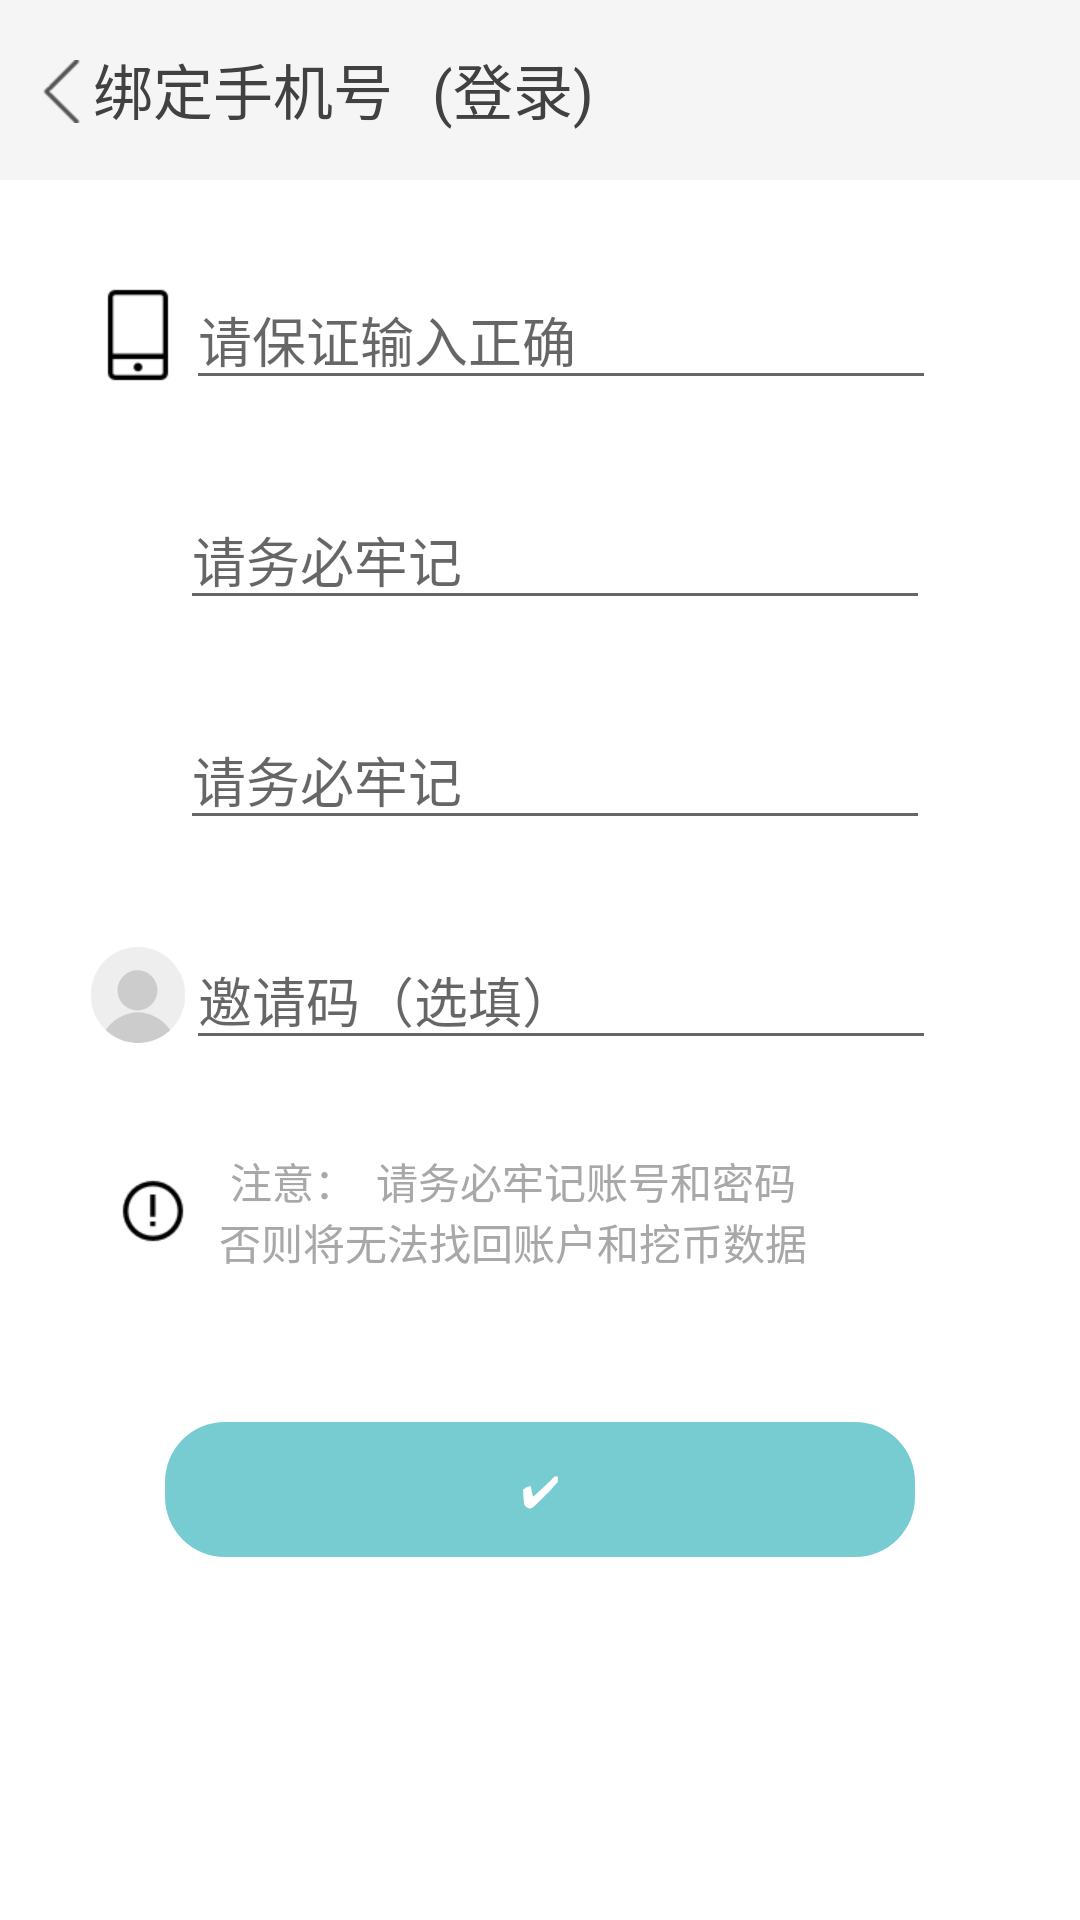

This screen was rendered from an Android layout file. Write that file and the resources it references.
<!-- AndroidManifest.xml: activity theme Theme.AppCompat.Light.NoActionBar -->
<!-- res/layout/activity_login.xml -->
<?xml version="1.0" encoding="utf-8"?>
<RelativeLayout xmlns:android="http://schemas.android.com/apk/res/android"
    android:layout_width="match_parent"
    android:layout_height="match_parent"
    android:background="@color/white">

    <LinearLayout
        android:id="@+id/ll_title"
        android:layout_width="match_parent"
        android:layout_height="60dp"
        android:background="@color/color_gray">
        <ImageView
            android:id="@+id/iv_back"
            android:layout_width="wrap_content"
            android:layout_height="wrap_content"
            android:src="@mipmap/back"
            android:paddingTop="20dp"
            android:paddingLeft="10dp"
            />

        <TextView
            android:id="@+id/tv_mobile"
            android:layout_width="match_parent"
            android:layout_height="wrap_content"
            android:layout_toRightOf="@id/iv_back"
            android:paddingTop="15dp"
            android:textSize="20dp"
            android:text="@string/mobile_input"
            android:textColor="@color/color_424142" />
    </LinearLayout>



    <LinearLayout
        android:id="@+id/ll_input"
        android:layout_marginLeft="30dp"
        android:layout_width="wrap_content"
        android:layout_height="wrap_content"
        android:orientation="horizontal"
        android:layout_marginTop="30dp"
        android:layout_below="@id/ll_title">

        <ImageView
            android:layout_width="wrap_content"
            android:layout_height="wrap_content"
            android:layout_gravity="center_vertical"
            android:src="@mipmap/mobile" />

        <EditText
            android:id="@+id/et_input"
            android:layout_width="250dp"
            android:layout_height="wrap_content"
            android:hint="@string/input_true"

            />
    </LinearLayout>

    <LinearLayout
        android:id="@+id/ll_password"
        android:layout_marginLeft="30dp"
        android:layout_width="wrap_content"
        android:layout_height="wrap_content"
        android:orientation="horizontal"
        android:layout_marginTop="30dp"
        android:layout_below="@id/ll_input">

        <ImageView
            android:layout_width="30dp"
            android:layout_height="30dp"
            android:layout_gravity="center_vertical"
            android:src="@mipmap/pwd_img" />

        <EditText
            android:id="@+id/et_password"
            android:layout_width="250dp"
            android:layout_height="wrap_content"
            android:hint="@string/remember"
            android:inputType="textPassword"
            />
    </LinearLayout>

    <LinearLayout
        android:id="@+id/ll_password_two"
        android:layout_marginLeft="30dp"
        android:layout_width="wrap_content"
        android:layout_height="wrap_content"
        android:orientation="horizontal"
        android:layout_marginTop="30dp"
        android:layout_below="@id/ll_password">

        <ImageView
            android:layout_width="30dp"
            android:layout_height="30dp"
            android:layout_gravity="center_vertical"
            android:src="@mipmap/pwd_img" />

        <EditText
            android:id="@+id/et_password_two"
            android:layout_width="250dp"
            android:inputType="textPassword"
            android:layout_height="wrap_content"
            android:hint="@string/remember"
            />
    </LinearLayout>

    <LinearLayout
        android:id="@+id/ll_invite"
        android:layout_marginLeft="30dp"
        android:layout_width="wrap_content"
        android:layout_height="wrap_content"
        android:orientation="horizontal"
        android:layout_marginTop="30dp"
        android:layout_below="@id/ll_password_two">

        <ImageView
            android:layout_width="32dp"
            android:layout_height="32dp"
            android:layout_gravity="center_vertical"
            android:src="@mipmap/head" />

        <EditText
            android:id="@+id/et_invite"
            android:layout_width="250dp"
            android:inputType="numberDecimal"
            android:layout_height="wrap_content"
            android:hint="@string/input_invite_code"
            />
    </LinearLayout>

    <TextView
        android:layout_marginLeft="40dp"
        android:id="@+id/tv_hint"
        android:layout_width="240dp"
        android:layout_height="wrap_content"
        android:layout_below="@id/ll_invite"
        android:drawableLeft="@mipmap/hint"
        android:textColor="@color/color_a8"
        android:layout_marginTop="30dp"
        android:gravity="center_horizontal"
        android:text="@string/info_hint"/>

    <Button
        android:id="@+id/btn_ok"
        android:layout_width="250dp"
        android:layout_height="45dp"
        android:layout_below="@id/tv_hint"
        android:background="@drawable/bg_green"
        android:textColor="@color/white"
        android:layout_centerHorizontal="true"
        android:layout_marginTop="50dp"
        android:enabled="false"
        android:text="✔"/>
</RelativeLayout>
<!-- resources referenced by this layout -->
<resources>
  <color name="color_424142">#424142</color>
  <color name="color_a8">#A8A8A8</color>
  <color name="color_gray">#F5F5F5</color>
  <color name="white">#fff</color>
  <!-- drawable bg_green (drawable) -->
  <?xml version="1.0" encoding="utf-8"?>
  <shape xmlns:android="http://schemas.android.com/apk/res/android"
      android:shape="rectangle">
      <corners android:radius="20dp"/>
      <solid android:color="@color/color_green"/>
  
  </shape>
  <!-- mipmap back: png bitmap (mipmap-xhdpi, 1924 bytes) -->
  <!-- mipmap head: png bitmap (mipmap-xhdpi, 4388 bytes) -->
  <!-- mipmap hint: png bitmap (mipmap-xhdpi, 1203 bytes) -->
  <!-- mipmap mobile: png bitmap (mipmap-xhdpi, 880 bytes) -->
  <string name="info_hint">注意：  请务必牢记账号和密码\n否则将无法找回账户和挖币数据</string>
  <string name="input_invite_code">邀请码（选填）</string>
  <string name="input_true">请保证输入正确</string>
  <string name="mobile_input">绑定手机号   (登录)</string>
  <string name="remember">请务必牢记</string>
  <color name="color_green">#77CCD1</color>
</resources>
